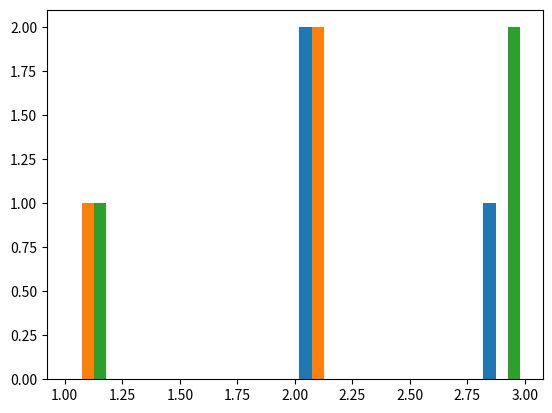

The matplotlib source for this figure:
#!/usr/bin/env python3
# -*- coding: utf-8 -*-
"""
Created on Thu Oct 12 17:13:29 2021

@author: jpoeppel

Modified by: <Your group members here>
"""


# REMINDER: Only Python3 compatible code will be accepted!

# Some imports you may want or need to use.
# I will discuss differnet types of imports in the tutorial,
# but you can also learn more about imports in python you may want
# to read https://www.digitalocean.com/community/tutorials/how-to-import-modules-in-python-3
# or the official documentation at https://docs.python.org/3/reference/import.html

# A simple direct import of a module
import math
# Importing a module and renaming it for easier use
import numpy as np
# Importing a submodule and renaming it
import matplotlib.pyplot as plt

# Python3 supports type hints for the developer
# In order to express more complex types some additional imports
# are needed
from typing import Union, Optional, List, Tuple, Dict


### Exercise 1, Task 1:
# Comment: This is a function header in Python.
# All functions are defined using the keyword "def",
# followed by the function name and () with any potential
# parameters. Function headers can now also have type signatures.
# If the function is to return a value, you need to
# specifc this using "return <val>"
def fibonacci(n: int) -> int:
    if n < 0:
        return 0
    elif n >=0 and n <=1:
        return n
    else:
        return fibonacci(n-1)+fibonacci(n-2)


### Exercise 1, Task 2:
# Comment: In this function header, we have 2 different kinds of 
# parameters: positional and namend ones. Named parameters are optional
# and have default values. Positional parameters are required when calling
# a function.
# For more information on parameters, you may want to read: 
# https://www.pythoncentral.io/fun-with-python-function-parameters/
# Also, this exercise will require you to use numpy, a powerful package
# primarily for n-dimensional arrays, which we will make use of later.
# You will not need to learn everything about it, but for those interested,
# I recommend reading https://numpy.org/devdocs/user/index.html
def random_array(size: Union[int, Tuple[int, ...]], 
                min_val: Optional[float] = 0, 
                max_val: Optional[float] = 1) -> np.array: 
                
    vect = np.random.randint(min_val,max_val,size)
    return vect

### Exercise 1, Task 3:
# Comment: Remember to do both parts of the task!
def analyze(array: Union[List, np.array]) -> Dict:
    dict = {}
    dict["mean"] = np.mean(array)
    dict["max"] = np.max(array)
    dict["min"] = np.min(array)
    dict["median"] = np.median(array)
    return dict

    
### Exercise 1, Task 4:
# Comment: In this exercise you should use matplotlib to visualize some
# data. You will only need the "hist" function contained in the pyplot 
# module of matplotlib, but if you are interested, you may want to read
# https://realpython.com/python-matplotlib-guide/
def histogram(array: np.array, bins: Optional[int] = 10):
    plt.hist(x=array,bins=bins)
    #plt.show()
    
    
### Exercise 1, Task 5:
def list_ends(original_list: Union[List, np.array]) -> List:
    if type(original_list) == List:
        return [original_list[0],original_list[-1]]
    elif original_list.ndim > 1:
        return [original_list[:,0],original_list[:,-1]]
    else:
        return [original_list[0],original_list[-1]]
    

### Exercise 1, Task 6:
def combine_dictionaries(dict_a: Dict, dict_b: Dict) -> Dict:
    
    return {k: dict_a.get(k, 0) + dict_b.get(k, 0) for k in set(dict_a) | set(dict_b)}

### Exercise 1, Task 7:
# In this exercise you should raise an Exception if its arguments
# do not have the proper shapes. Look at how the skeleton functions
# are already raising NotImplementedError exceptions as a hint.
# A good read on exceptions in Python can be found at: 
# https://realpython.com/python-exceptions/
def matrix_mul(matrix_a: np.array, matrix_b: np.array) -> np.array:

    if(matrix_a.shape[-1] != matrix_b.shape[0]):
        raise AttributeError('Matrix shape are different. First shape is {} and second shape is {}'.format(matrix_a.shape,matrix_b.shape))
    return np.multiply(matrix_a,matrix_b)

### Exercise 2
# In this exercise you are asked to write complete the class skeleton
# for the Graph class below. If you are interested in more information
# about classes, you may want to read: https://docs.python.org/3/tutorial/classes.html
# or play around with https://www.learnpython.org/en/Classes_and_Objects
# Keep in mind, that the way you solve these tasks is up to you, you may
# add additional functions to the class or even create your own classes, e.g.
# for nodes. For this reason, the docstrings will only focus on any input/
# output requirements and make no comments about what the functions may do 
# internally.

# A class is defined by the keyword "class" followed by the name of the class
# (conventionally written with a capital initial letter) and finally followed
# by a list of classes this class should inherit from. While no longer necessary
# in Python3, traditionally one specified to inherit from "object". In Python3
# all classes will inherit from object, regardless of whether one specifies this 
# or not. I've added this here, so that you are not confused when you see it while
# reading up on Python since a lot of material is still tailored to at least be compatible
# to Python2 where it made a difference whether or not this inheritance was specified.

# Another notable thing for classes in Python is the "self" keyword, which should always
# be the first parameter of all classmethods. Python will pass in a reference of the
# current instance to the function to use (same as "this" in Java) as the first parameter
# whenever calling a method on a class instance. I will not include this in the docstrings
# as it is always the same.
class DGraph(object):
    
    def __init__(self):
        """
            A constructor where instance attributes can be setup.
        """
        raise NotImplementedError("TODO Contructor")
        
    def add_node(self, node: str):
        """
            Adds a node with the given name to the graph. 
            
            Parameters
            ----------
            node: String
                The name of the new node.
        """
        raise NotImplementedError("TODO add_node")
        
    def remove_node(self, node: str):
        """
            Removes the node with the given name from the graph.
            Should raise an Exception when the given node is not
            in the graph.
            
            Parameters
            ----------
            node: String
                The name of the node to be removed.
        """
        raise NotImplementedError("TODO remove_node")
        
    def add_edge(self, node_a: str, node_b: str):
        """
            Adds a directed edge from node_a to node_b. 
            
            Parameters
            ----------
            node_a: String
                The name of the first node.
            node_b: String
                The name of the second node.
        """
        raise NotImplementedError("TODO add_edge")
            
    def remove_edge(self, node_a: str, node_b: str):
        """
            Removes an edge from node_a to node_b, if it exists. 
            Non-existing edges are ignored.
            
            Parameters
            ----------
            node_a: String
                The name of the first node.
            node_b: String
                The name of the second node.
        """
        raise NotImplementedError("TODO remove_edge")
            

    # Comment for porperties: Properties are the preferred way of not using explicit
    # get_x / set_x methods from other languages. We can discuss how exactly
    # they work in the tutorials, or you can read up on the reasoning behind them
    # at https://www.python-course.eu/python3_properties.php
    def get_number_of_nodes(self) -> int:
        """
            Returns
            -------
            int
                The total number of nodes in the graph.
        """
        raise NotImplementedError("TODO get_number_of_nodes")
    
    def get_parents(self, node: str) -> List[str]:
        """
            Collects and returns all parents of the given node. Should raise an
            exception when the node is not in the graph.

            Parameters
            ----------
            node: String
                The name of the node whose parents are queried.
                
            Returns
            -------
            list
                A list containing all parent nodes of the specified node.
        """
        raise NotImplementedError("TODO get_parents")
            
    def get_children(self, node: str) -> List[str]:
        """
            Collects and returns all children of the given node. Should raise
            an exception when the node is not in the graph.

            Parameters
            ----------
            node: String
                The name of the node whose children are queried.
                
            Returns
            -------
            list
                A list containing all children nodes of the specified node.
        """
        raise NotImplementedError("TODO get_children")

    def is_ancestor(self, node_a: str, node_b: str) -> bool:
        """
            Checks if node_a is an ancestor of node_b. 
            Should also work in cyclic graphs!

            Parameters
            ----------
            node_a: String
                The name of the potential ancestor node.
            node_b: String
                The name of the potential descendant node.

            Returns
            -------
            bool
                True if node_a is an ancestor of node_b, False otherwise.
        """
        raise NotImplementedError("TODO is_ancestor")

    def is_descendant(self, node_a: str, node_b: str) -> bool:
        """
            Checks if node_a is a descendant of node_b. 
            Should also work in cyclic graphs!

            Parameters
            ----------
            node_a: String
                The name of the potential descendant node.
            node_b: String
                The name of the potential ancestor node.

            Returns
            -------
            bool
                True if node_a is a descendant of node_b, False otherwise.
        """
        raise NotImplementedError("TODO is_descendant")

    def is_acyclic(self) -> bool:
        """
            Computes whether or not this graph is acyclic.
        
            Returns
            ----------
            bool
                True if there are no cycles within the provided graph, False otherwise.
        """
        raise NotImplementedError("TODO is_acyclic")

if __name__ == "__main__":
    # Comment: This condition will evaluate to true, if this
    # module is run directly, i.e. using "python assignment1.py".
    # You will find some simple example calls for the different functions,
    # which you may uncomment and extend to test your implementations.
    
    print("Example calls: ")

    ### Exercise 1
    # Exercise 1, Task 1:
    print("The fifth fibonacci number is: {}".format(fibonacci(9)))
    # Exercise 1, Task 2:
    array = random_array((3,3),1,4)
    print("Random array: {}".format(array))
    # Exercise 1, Task 3:
    moments = analyze(array)
    print("Stored moments: {}".format(moments))
    # Exercise 1, Task 4:
    histogram(array)
    # Exercise 1, Task 5:
    print("First and last item of list {}: {}".format(array, list_ends(array)))
    # print(combine_dictionaries({"S":19,"c":4,"f":"d"},{"S":4,"d":3,"f":"c"}))
    # Exercise 1, Task 6:
    m1 = np.eye(2)
    m2 = np.array([[2,1],[0,2]])
    res = matrix_mul(m1, m2)
    print("Result from the multiplication: {}".format(res))

    ### Exercise 2:
    # graph = DGraph()
    # graph.add_node("node_a")
    # graph.add_node("node_b")
    # graph.add_node("node_c")
    # graph.remove_node("node_b")
    # graph.add_edge("node_a", "node_c")
    # print("Number of nodes: {}".format(graph.get_number_of_nodes()))
    # print("Number of nodes (properties): {}".format(graph.num_nodes))
    # print("Parents of node_c: {}".format(graph.get_parents("node_c")))
    # print("Is node_c a descendant of node_a? {}".format(graph.is_descendant("node_c","node_a")))
    # print("Is acyclic? {}".format(graph.is_acyclic))

    